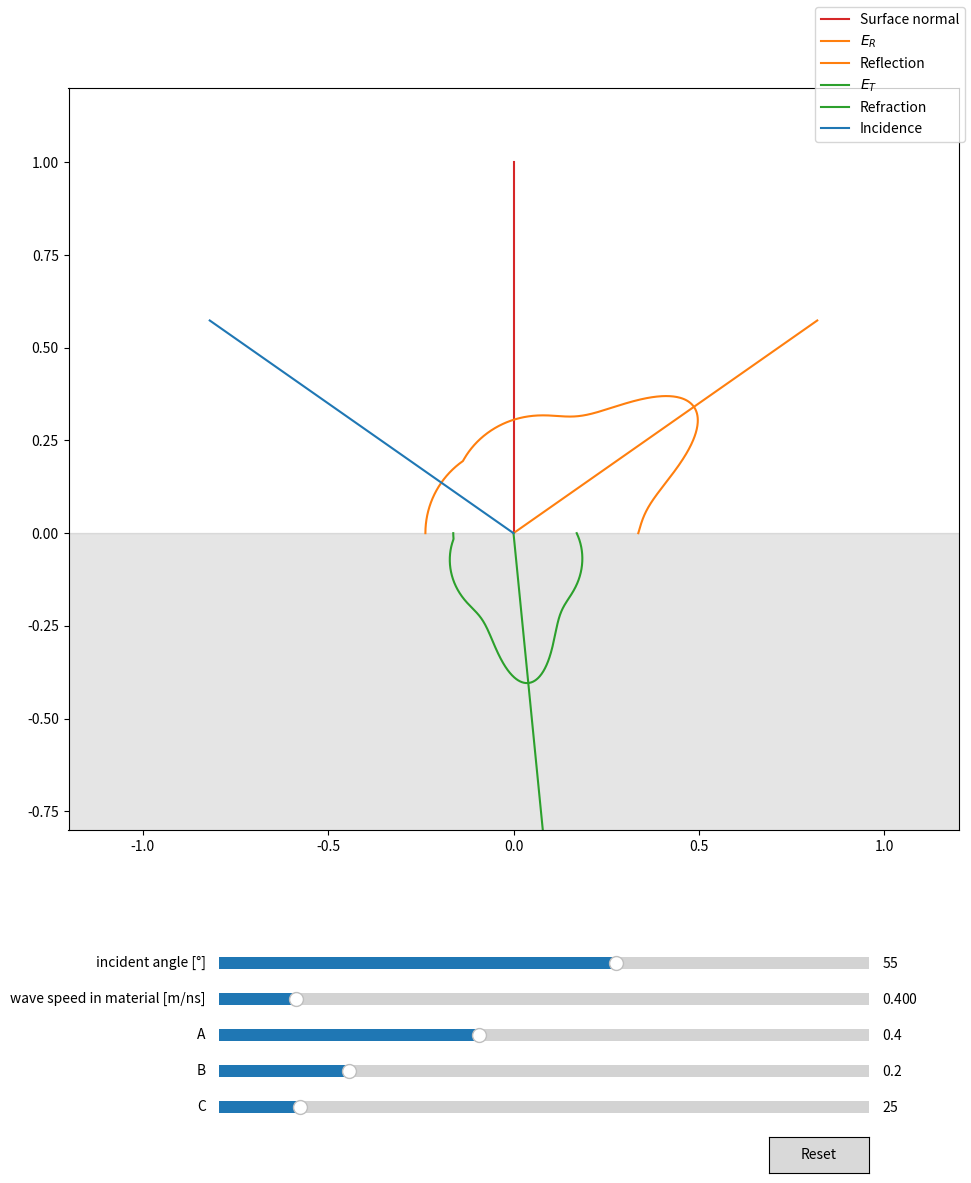

Write the Python code that produced this figure.
#!/usr/bin/env python

import numpy as np
from matplotlib import pyplot as plt
from matplotlib.widgets import Slider, Button

cmap = plt.get_cmap("tab10")

def energy_return_function(A, B, C, w):
    res = A
    cos_w = np.cos(w)
    cos_w[cos_w < 0.0] = 0.0 # here?
    res += B * cos_w
    # cos_w[cos_w < 0.0] = 0.0 # or here?
    S = (1.0 - A - B)
    res += S * cos_w**C

    res[res < 0.0] = 0.0

    return res

def energy_reflect_function(A, B, C, w_in, w_ref):
    w_diff = np.abs(w_ref - w_in)
    return energy_return_function(A, B, C, w_diff)

def incident_angle(ray_dir):
    surface_normal = np.array([0.0, 1.0])
    return np.arccos((-ray_dir).dot(surface_normal))

def transmission_angle(refract_dir):
    surface_normal = np.array([0.0, 1.0])
    return np.arccos((refract_dir).dot(-surface_normal))

def angle_limit(n1, n2):
    return np.arcsin(n2 / n1)

def snell_refract_dir(ray_dir, n1, n2):
    surface_normal = np.array([0.0, 1.0])
    refract_dir = np.zeros_like(ray_dir)

    # check input
    if n1 > 0.0:
        n21 = n2 / n1
        if np.abs(n21) <= 1.0:
            angle_limit = np.arcsin(n21)
        else:
            # there is no angle_limit
            angle_limit = 100.0

        angle_inc = incident_angle(ray_dir)

        if angle_inc <= angle_limit:
            if n21 > 0.0:
                n12 = 1.0 / n21
                c = np.cos(angle_inc)
                refract_dir = n12 * ray_dir + (n12 * c - np.sqrt(1 - n12*n12 * ( 1 - c*c ) ) ) * surface_normal

    return refract_dir



# Parameters adjustable at run time

incidence_angle = 55.0 * np.pi / 180.0 # 45 degrees
v1 = 3.33564
v2 = 0.40
A = 0.4
B = 0.2
C = 25.0
#################

reflection_angles = np.linspace(-np.pi / 2.0, np.pi / 2.0, 1000)
reflection_dirs = np.array([-np.sin(reflection_angles), np.cos(reflection_angles)])
refraction_dirs = np.copy(reflection_dirs)
refraction_dirs[1] *= -1.0 




fig, ax = plt.subplots()
ax.set_aspect("equal")
fig.set_size_inches(10, 12)

# init PLOT
ax.fill_between([-10, 10], [-10, -10], color='k', alpha=0.1)
line_n, = ax.plot([0.0, 0.0], [1.0, 0.0], label="Surface normal", color=cmap(3))

# draw energy return/reflect plot
line_refl_energy, = ax.plot(reflection_dirs[0], reflection_dirs[1], label="$E_R$", color=cmap(1))
line_refl_dir, = ax.plot([0.0, 0.0], [0.0, 0.0], label="Reflection", color=cmap(1))

line_refr_energy, = ax.plot(refraction_dirs[0], refraction_dirs[1], label="$E_T$", color=cmap(2))
line_refr_dir, = ax.plot([0.0, 0.0], [0.0, 0.0], label="Refraction", color=cmap(2))

# draw incidence ray
line_inc, = ax.plot([0.0, 0.0], [0.0, 0.0], label="Incidence", color=cmap(0))

ax.set(xlim=(-1.2, 1.2), ylim=(-0.8, 1.2))
fig.subplots_adjust(left=0.1, bottom=0.25, right=0.99, top=0.99)


# Make a horizontal slider to control the frequency.
axincidence = fig.add_axes([0.25, 0.19, 0.65, 0.02])
incidence_slider = Slider(
    ax=axincidence,
    label='incident angle [°]',
    valmin=0.0,
    valmax=90.0,
    valinit=incidence_angle * 180.0 / np.pi,
)

axv2 = fig.add_axes([0.25, 0.16, 0.65, 0.02])
v2_slider = Slider(
    ax=axv2,
    label='wave speed in material [m/ns]',
    valmin=0.0,
    valmax=3.33564,
    valinit=v2,
)

axA = fig.add_axes([0.25, 0.13, 0.65, 0.02])
A_slider = Slider(
    ax=axA,
    label='A',
    valmin=0.0,
    valmax=1.0,
    valinit=A,
)

axB = fig.add_axes([0.25, 0.1, 0.65, 0.02])
B_slider = Slider(
    ax=axB,
    label='B',
    valmin=0.0,
    valmax=1.0,
    valinit=B,
)

axC = fig.add_axes([0.25, 0.07, 0.65, 0.02])
C_slider = Slider(
    ax=axC,
    label='C',
    valmin=0.0,
    valmax=200.0,
    valinit=C,
)

# The function to be called anytime a slider's value changes
def render():
    global incidence_angle, v1, v2, A, B, C, reflection_angles, reflection_dirs, refraction_dirs
    incidence_angle = incidence_slider.val * np.pi / 180.0

    A = A_slider.val
    B = B_slider.val
    C = C_slider.val
    v2 = v2_slider.val

    n1 = v2
    n2 = v1

    reflection_energies = energy_reflect_function(A, B, C, incidence_angle, -reflection_angles)
    reflection_directed_energies = np.multiply(reflection_dirs, reflection_energies)

    incidence_dir = np.array([np.sin(incidence_angle),-np.cos(incidence_angle)])
    reflection_dir = np.array([incidence_dir[0], -incidence_dir[1]])
    
    refraction_dir = snell_refract_dir(incidence_dir, n1, n2)
    refraction_angle = transmission_angle(refraction_dir)

    refraction_energies = energy_reflect_function(A, B, C, -refraction_angle, reflection_angles)
    refraction_directed_energies = np.multiply(refraction_dirs, refraction_energies)

    print("Incidence angle (deg):",  incidence_angle * 180.0 / np.pi)
    print("Refraction angle (deg):", refraction_angle * 180.0 / np.pi)


    rs = 0.0
    rp = 0.0

    eps = 0.00001


    if incidence_angle + refraction_angle < eps:
        rs = (n1 - n2) / (n1 + n2)
        rp = rs
    elif incidence_angle + refraction_angle > np.pi - eps:
        rs = 1.0
        rp = 1.0
    else:
        rs = -np.sin(incidence_angle - refraction_angle) / np.sin(incidence_angle + refraction_angle)
        rp = np.tan(incidence_angle - refraction_angle) / np.tan(incidence_angle + refraction_angle)


    Rs = rs*rs
    Rp = rp*rp
    Reff = 0.5 * (Rs + Rp)

    # # ts
    Ts = 1.0 - Rs
    Tp = 1.0 - Rp
    Teff = 1.0 - Reff

    # or
    # ts
    # ts = (2.0 * n1 * np.cos(i_angle)) / (n1 * np.cos(i_angle) + n2 * np.cos(t_angle))
    # tp = (2.0 * n1 * np.cos(i_angle)) / (n2 * np.cos(i_angle) + n1 * np.cos(t_angle))
    # Tfactor = (n2 * np.cos(t_angle)) / (n1 * np.cos(i_angle))

    # Ts = Tfactor * ts * ts
    # Tp = Tfactor * tp * tp
    # Teff = 0.5 * (Ts + Tp)

    print("Reflectance:",    Rs, Rp, Reff)
    print("Transmittance: ", Ts, Tp, Teff)
    # print("1.0 =", Reff + Teff)

    reflection_directed_energies *= Reff
    refraction_directed_energies *= Teff

    # DRAW

    line_refl_energy.set_xdata(reflection_directed_energies[0])
    line_refl_energy.set_ydata(reflection_directed_energies[1])

    line_refr_energy.set_xdata(refraction_directed_energies[0])
    line_refr_energy.set_ydata(refraction_directed_energies[1])

    line_inc.set_xdata([-incidence_dir[0], 0.0])
    line_inc.set_ydata([-incidence_dir[1], 0.0])

    line_refl_dir.set_xdata([0.0, reflection_dir[0]])
    line_refl_dir.set_ydata([0.0, reflection_dir[1]])

    line_refr_dir.set_xdata([0.0, refraction_dir[0]])
    line_refr_dir.set_ydata([0.0, refraction_dir[1]])

    fig.canvas.draw_idle()


def update(val):
    render()

incidence_slider.on_changed(update)
# v1_slider.on_changed(update)
v2_slider.on_changed(update)
A_slider.on_changed(update)
B_slider.on_changed(update)
C_slider.on_changed(update)

# Create a `matplotlib.widgets.Button` to reset the sliders to initial values.
resetax = fig.add_axes([0.8, 0.025, 0.1, 0.03])
button = Button(resetax, 'Reset', hovercolor='0.975')

def reset(event):
    incidence_slider.reset()
    # v1_slider.reset()
    v2_slider.reset()
    A_slider.reset()
    B_slider.reset()
    C_slider.reset()
button.on_clicked(reset)


render()
fig.legend()
plt.show()
